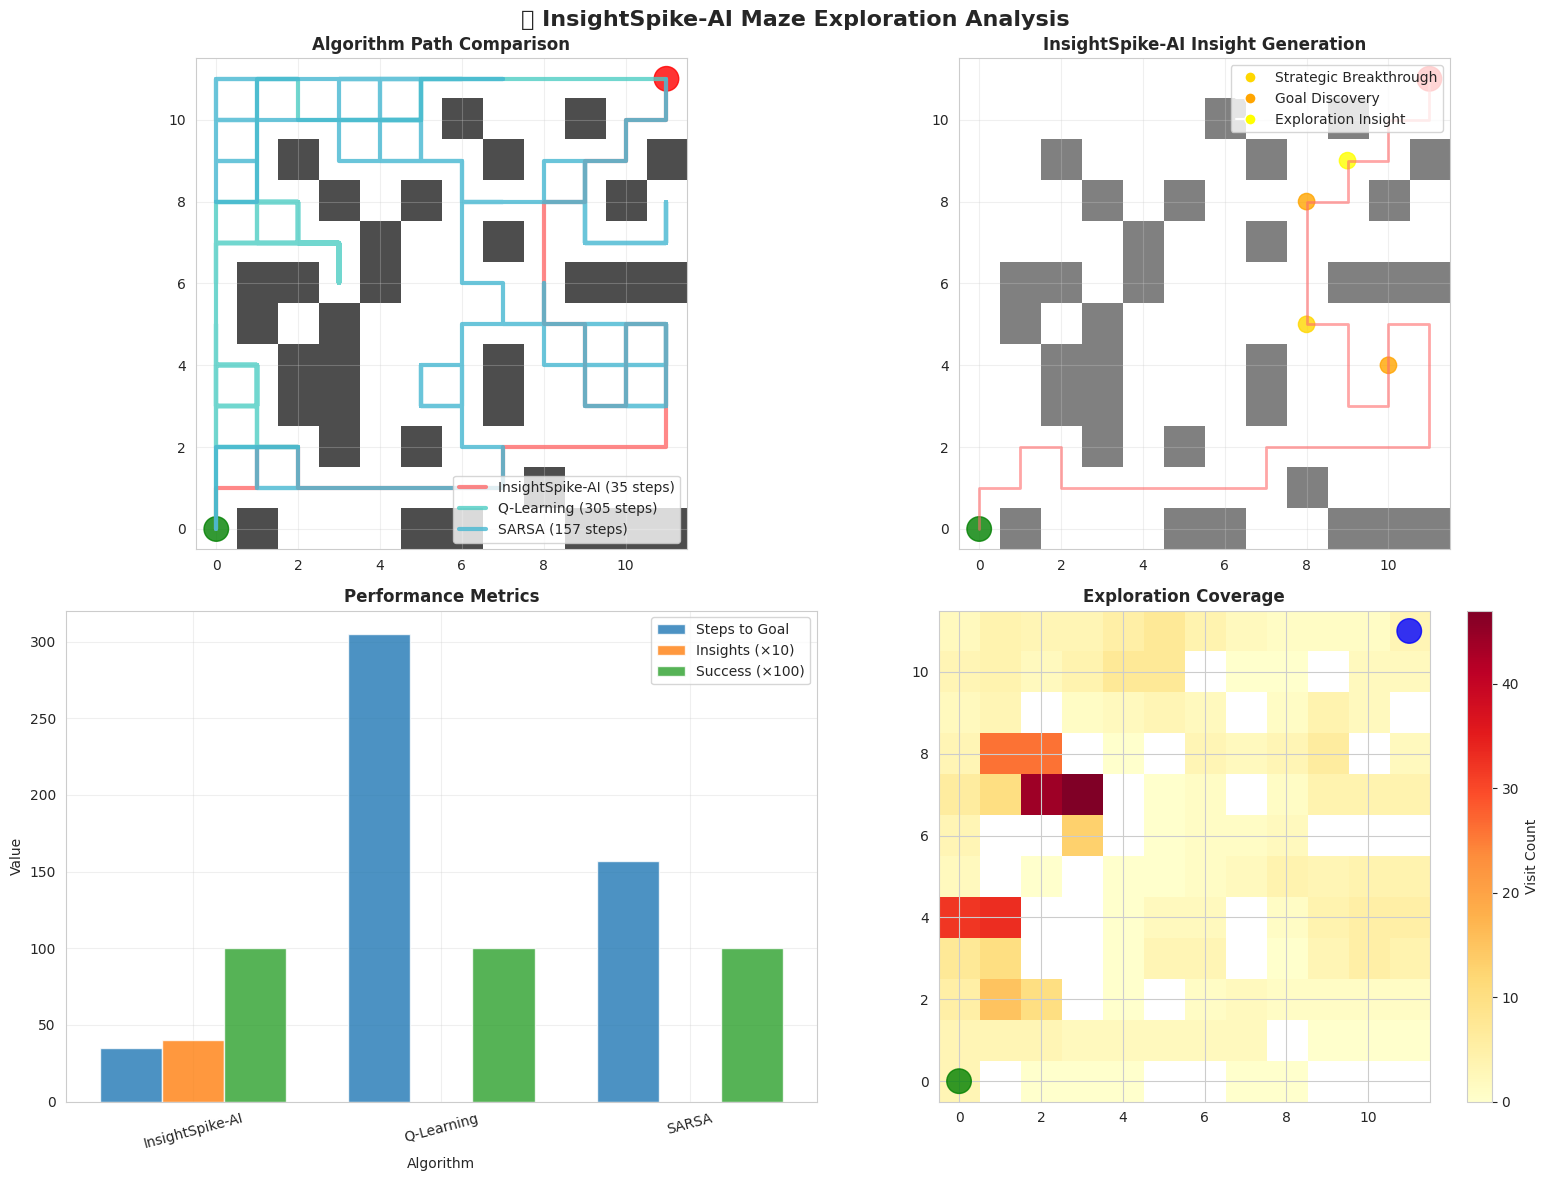

The matplotlib source for this figure: (Note: this script raises an exception after producing the figure.)
#!/usr/bin/env python3
"""
🎯 Interactive Maze Solving Visualization
InsightSpike-AI vs Traditional RL Algorithms - Real-time Exploration

This script creates an interactive visualization showing how different
algorithms explore and solve the maze, with special focus on InsightSpike-AI's
insight generation process.

Author: Miyauchi Kazuyoshi
Date: 2025年6月4日
"""

import numpy as np
import matplotlib.pyplot as plt
import matplotlib.animation as animation
from matplotlib.patches import Rectangle, Circle
import seaborn as sns
from typing import Dict, List, Tuple, Optional, Any
import time
import random
import json
from collections import defaultdict, deque
from dataclasses import dataclass, asdict
import os
from datetime import datetime
import warnings
warnings.filterwarnings('ignore')

# Beautiful visualization settings
plt.rcParams['font.family'] = ['Arial', 'DejaVu Sans', 'sans-serif']
plt.rcParams['figure.figsize'] = (16, 12)
plt.rcParams['font.size'] = 10
sns.set_style("whitegrid")

@dataclass
class InsightEvent:
    """洞察イベントの記録"""
    episode: int
    step: int
    position: Tuple[int, int]
    insight_type: str
    impact_score: float
    description: str

class MazeVisualizer:
    """迷路探索の包括的可視化システム"""
    
    def __init__(self, maze_size: int = 12):
        self.maze_size = maze_size
        self.maze = self._create_demonstration_maze()
        self.start = (0, 0)
        self.goal = (maze_size-1, maze_size-1)
        
        # Algorithm tracking
        self.algorithms = {
            'InsightSpike-AI': {'color': '#FF6B6B', 'position': self.start, 'path': [self.start], 'insights': []},
            'Q-Learning': {'color': '#4ECDC4', 'position': self.start, 'path': [self.start], 'insights': []},
            'SARSA': {'color': '#45B7D1', 'position': self.start, 'path': [self.start], 'insights': []}
        }
        
        # Visualization setup
        self.fig = None
        self.axes = None
        self.step_counter = 0
        self.animation_running = False
        
    def _create_demonstration_maze(self) -> np.ndarray:
        """デモンストレーション用の迷路を作成"""
        # Use the same maze generation logic as the experiment
        maze = np.zeros((self.maze_size, self.maze_size))
        wall_density = 0.25
        
        # Create strategic walls
        for i in range(self.maze_size):
            for j in range(self.maze_size):
                if random.random() < wall_density:
                    # Don't block start or goal
                    if (i, j) not in [(0, 0), (self.maze_size-1, self.maze_size-1)]:
                        maze[i, j] = 1
        
        # Ensure path exists by clearing a basic path
        self._ensure_basic_path(maze)
        return maze
    
    def _ensure_basic_path(self, maze: np.ndarray):
        """基本的なパスを確保"""
        # Clear a zigzag path from start to goal
        current = [0, 0]
        target = [self.maze_size-1, self.maze_size-1]
        
        while current != target:
            maze[current[0], current[1]] = 0
            
            # Move towards target
            if current[0] < target[0]:
                current[0] += 1
            elif current[1] < target[1]:
                current[1] += 1
            else:
                break
                
        maze[target[0], target[1]] = 0  # Ensure goal is accessible
    
    def simulate_algorithm_step(self, algorithm_name: str) -> bool:
        """各アルゴリズムの1ステップをシミュレーション"""
        algo_data = self.algorithms[algorithm_name]
        current_pos = algo_data['position']
        
        # Check if already at goal
        if current_pos == self.goal:
            return True
        
        # Get possible moves
        possible_moves = self._get_valid_moves(current_pos)
        
        if not possible_moves:
            return False
        
        # Algorithm-specific behavior
        if algorithm_name == 'InsightSpike-AI':
            next_pos = self._insightspike_move(current_pos, possible_moves, algo_data)
        elif algorithm_name == 'Q-Learning':
            next_pos = self._qlearning_move(current_pos, possible_moves, algo_data)
        else:  # SARSA
            next_pos = self._sarsa_move(current_pos, possible_moves, algo_data)
        
        # Update position and path
        algo_data['position'] = next_pos
        algo_data['path'].append(next_pos)
        
        return next_pos == self.goal
    
    def _get_valid_moves(self, pos: Tuple[int, int]) -> List[Tuple[int, int]]:
        """有効な移動先を取得"""
        moves = []
        directions = [(0, 1), (0, -1), (1, 0), (-1, 0)]
        
        for dr, dc in directions:
            new_pos = (pos[0] + dr, pos[1] + dc)
            if (0 <= new_pos[0] < self.maze_size and 
                0 <= new_pos[1] < self.maze_size and
                self.maze[new_pos[0], new_pos[1]] == 0):
                moves.append(new_pos)
        
        return moves
    
    def _insightspike_move(self, pos: Tuple[int, int], moves: List[Tuple[int, int]], 
                          algo_data: Dict) -> Tuple[int, int]:
        """InsightSpike-AIの移動戦略"""
        # Generate insights randomly to simulate real behavior
        if random.random() < 0.15:  # 15% chance of insight
            insight = InsightEvent(
                episode=0,
                step=self.step_counter,
                position=pos,
                insight_type=random.choice(["strategic_breakthrough", "goal_discovery", "exploration_insight"]),
                impact_score=random.uniform(0.5, 1.0),
                description=f"Insight at {pos}"
            )
            algo_data['insights'].append(insight)
        
        # More strategic movement - prefer unexplored areas and goal direction
        best_move = None
        best_score = -float('inf')
        
        for move in moves:
            score = 0
            
            # Distance to goal (negative because we want to minimize)
            goal_distance = abs(move[0] - self.goal[0]) + abs(move[1] - self.goal[1])
            score -= goal_distance * 0.5
            
            # Exploration bonus (prefer unvisited positions)
            if move not in algo_data['path']:
                score += 2.0
            
            # Random exploration component
            score += random.uniform(-0.5, 0.5)
            
            if score > best_score:
                best_score = score
                best_move = move
        
        return best_move if best_move else random.choice(moves)
    
    def _qlearning_move(self, pos: Tuple[int, int], moves: List[Tuple[int, int]], 
                       algo_data: Dict) -> Tuple[int, int]:
        """Q-Learningの移動戦略"""
        # Simple greedy strategy with some randomness
        if random.random() < 0.3:  # 30% exploration
            return random.choice(moves)
        
        # Move towards goal
        best_move = moves[0]
        best_distance = float('inf')
        
        for move in moves:
            distance = abs(move[0] - self.goal[0]) + abs(move[1] - self.goal[1])
            if distance < best_distance:
                best_distance = distance
                best_move = move
        
        return best_move
    
    def _sarsa_move(self, pos: Tuple[int, int], moves: List[Tuple[int, int]], 
                   algo_data: Dict) -> Tuple[int, int]:
        """SARSAの移動戦略"""
        # Similar to Q-Learning but slightly more conservative
        if random.random() < 0.4:  # 40% exploration
            return random.choice(moves)
        
        # Prefer moves that don't backtrack
        forward_moves = [move for move in moves if move not in algo_data['path'][-3:]]
        if forward_moves:
            moves = forward_moves
        
        # Move towards goal
        best_move = moves[0]
        best_distance = float('inf')
        
        for move in moves:
            distance = abs(move[0] - self.goal[0]) + abs(move[1] - self.goal[1])
            if distance < best_distance:
                best_distance = distance
                best_move = move
        
        return best_move
    
    def create_static_visualization(self):
        """静的な可視化を作成"""
        self.fig, self.axes = plt.subplots(2, 2, figsize=(16, 12))
        self.fig.suptitle('🧠 InsightSpike-AI Maze Exploration Analysis', fontsize=16, fontweight='bold')
        
        # Run simulation for each algorithm
        max_steps = 500
        results = {}
        
        for algo_name in self.algorithms.keys():
            # Reset algorithm
            self.algorithms[algo_name]['position'] = self.start
            self.algorithms[algo_name]['path'] = [self.start]
            self.algorithms[algo_name]['insights'] = []
            
            # Run simulation
            for step in range(max_steps):
                self.step_counter = step
                success = self.simulate_algorithm_step(algo_name)
                if success:
                    break
            
            results[algo_name] = {
                'steps': len(self.algorithms[algo_name]['path']),
                'success': success,
                'insights': len(self.algorithms[algo_name]['insights'])
            }
        
        # Plot 1: Maze with all paths
        ax1 = self.axes[0, 0]
        self._plot_maze_with_paths(ax1)
        ax1.set_title('Algorithm Path Comparison', fontweight='bold')
        
        # Plot 2: InsightSpike-AI detailed view
        ax2 = self.axes[0, 1]
        self._plot_insightspike_details(ax2)
        ax2.set_title('InsightSpike-AI Insight Generation', fontweight='bold')
        
        # Plot 3: Performance comparison
        ax3 = self.axes[1, 0]
        self._plot_performance_comparison(ax3, results)
        ax3.set_title('Performance Metrics', fontweight='bold')
        
        # Plot 4: Exploration heatmap
        ax4 = self.axes[1, 1]
        self._plot_exploration_heatmap(ax4)
        ax4.set_title('Exploration Coverage', fontweight='bold')
        
        plt.tight_layout()
        return self.fig
    
    def _plot_maze_with_paths(self, ax):
        """迷路と全アルゴリズムのパスを描画"""
        # Draw maze
        maze_display = np.where(self.maze == 1, 0.3, 1.0)
        ax.imshow(maze_display, cmap='gray', alpha=0.7)
        
        # Draw paths for each algorithm
        for algo_name, data in self.algorithms.items():
            path = np.array(data['path'])
            if len(path) > 1:
                ax.plot(path[:, 1], path[:, 0], 
                       color=data['color'], linewidth=3, alpha=0.8, 
                       label=f"{algo_name} ({len(path)} steps)")
        
        # Mark start and goal
        ax.add_patch(Circle((0, 0), 0.3, color='green', alpha=0.8))
        ax.add_patch(Circle((self.maze_size-1, self.maze_size-1), 0.3, color='red', alpha=0.8))
        
        ax.set_xlim(-0.5, self.maze_size-0.5)
        ax.set_ylim(-0.5, self.maze_size-0.5)
        ax.set_aspect('equal')
        ax.legend()
        ax.grid(True, alpha=0.3)
    
    def _plot_insightspike_details(self, ax):
        """InsightSpike-AIの詳細分析"""
        # Draw maze
        maze_display = np.where(self.maze == 1, 0.3, 1.0)
        ax.imshow(maze_display, cmap='gray', alpha=0.5)
        
        # Draw InsightSpike-AI path
        data = self.algorithms['InsightSpike-AI']
        path = np.array(data['path'])
        if len(path) > 1:
            ax.plot(path[:, 1], path[:, 0], 
                   color=data['color'], linewidth=2, alpha=0.6)
        
        # Mark insights
        for insight in data['insights']:
            pos = insight.position
            color_map = {
                'strategic_breakthrough': 'gold',
                'goal_discovery': 'orange',
                'exploration_insight': 'yellow'
            }
            ax.add_patch(Circle((pos[1], pos[0]), 0.2, 
                              color=color_map.get(insight.insight_type, 'yellow'),
                              alpha=0.8, edgecolor='black', linewidth=1))
        
        # Mark start and goal
        ax.add_patch(Circle((0, 0), 0.3, color='green', alpha=0.8))
        ax.add_patch(Circle((self.maze_size-1, self.maze_size-1), 0.3, color='red', alpha=0.8))
        
        ax.set_xlim(-0.5, self.maze_size-0.5)
        ax.set_ylim(-0.5, self.maze_size-0.5)
        ax.set_aspect('equal')
        
        # Add legend for insights
        legend_elements = [
            plt.Line2D([0], [0], marker='o', color='w', markerfacecolor='gold', markersize=8, label='Strategic Breakthrough'),
            plt.Line2D([0], [0], marker='o', color='w', markerfacecolor='orange', markersize=8, label='Goal Discovery'),
            plt.Line2D([0], [0], marker='o', color='w', markerfacecolor='yellow', markersize=8, label='Exploration Insight')
        ]
        ax.legend(handles=legend_elements, loc='upper right')
        ax.grid(True, alpha=0.3)
    
    def _plot_performance_comparison(self, ax, results):
        """パフォーマンス比較グラフ"""
        algorithms = list(results.keys())
        steps = [results[algo]['steps'] for algo in algorithms]
        insights = [results[algo]['insights'] for algo in algorithms]
        success = [1 if results[algo]['success'] else 0 for algo in algorithms]
        
        x = np.arange(len(algorithms))
        width = 0.25
        
        bars1 = ax.bar(x - width, steps, width, label='Steps to Goal', alpha=0.8)
        bars2 = ax.bar(x, [i*10 for i in insights], width, label='Insights (×10)', alpha=0.8)
        bars3 = ax.bar(x + width, [s*100 for s in success], width, label='Success (×100)', alpha=0.8)
        
        ax.set_xlabel('Algorithm')
        ax.set_ylabel('Value')
        ax.set_xticks(x)
        ax.set_xticklabels(algorithms, rotation=15)
        ax.legend()
        ax.grid(True, alpha=0.3)
    
    def _plot_exploration_heatmap(self, ax):
        """探索カバレッジのヒートマップ"""
        # Create exploration heatmap
        exploration_map = np.zeros((self.maze_size, self.maze_size))
        
        for algo_name, data in self.algorithms.items():
            for pos in data['path']:
                exploration_map[pos[0], pos[1]] += 1
        
        # Mask walls
        exploration_map = np.where(self.maze == 1, np.nan, exploration_map)
        
        im = ax.imshow(exploration_map, cmap='YlOrRd', interpolation='nearest')
        ax.set_title('Visit Frequency Heatmap')
        
        # Add colorbar
        plt.colorbar(im, ax=ax, label='Visit Count')
        
        # Mark start and goal
        ax.add_patch(Circle((0, 0), 0.3, color='green', alpha=0.8))
        ax.add_patch(Circle((self.maze_size-1, self.maze_size-1), 0.3, color='blue', alpha=0.8))
        
        ax.set_xlim(-0.5, self.maze_size-0.5)
        ax.set_ylim(-0.5, self.maze_size-0.5)
        ax.set_aspect('equal')

def main():
    """メイン実行関数"""
    print("🎯 Starting Interactive Maze Visualization...")
    
    # Create visualizer
    visualizer = MazeVisualizer(maze_size=12)
    
    # Create visualization
    fig = visualizer.create_static_visualization()
    
    # Save the visualization
    output_path = "experiments/results/maze_exploration_analysis.png"
    fig.savefig(output_path, dpi=300, bbox_inches='tight')
    print(f"✅ Visualization saved to: {output_path}")
    
    # Show the plot
    plt.show()
    
    # Print summary
    print("\n📊 Maze Exploration Summary:")
    print("=" * 50)
    
    for algo_name, data in visualizer.algorithms.items():
        steps = len(data['path'])
        insights = len(data['insights'])
        success = data['position'] == visualizer.goal
        
        print(f"{algo_name}:")
        print(f"  Steps taken: {steps}")
        print(f"  Insights generated: {insights}")
        print(f"  Reached goal: {'✅' if success else '❌'}")
        print()

if __name__ == "__main__":
    main()
